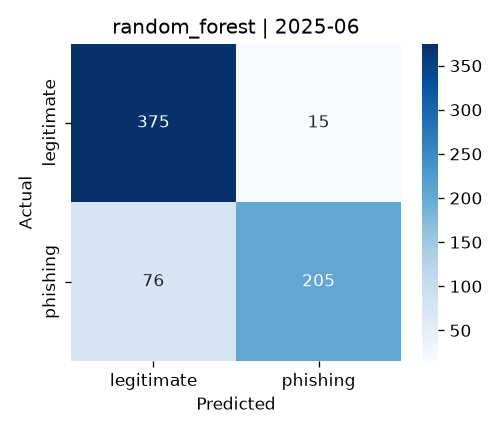

Data behind this chart, as committed beside it:
, pred_legitimate, pred_phishing
true_legitimate, 375, 15
true_phishing, 76, 205
